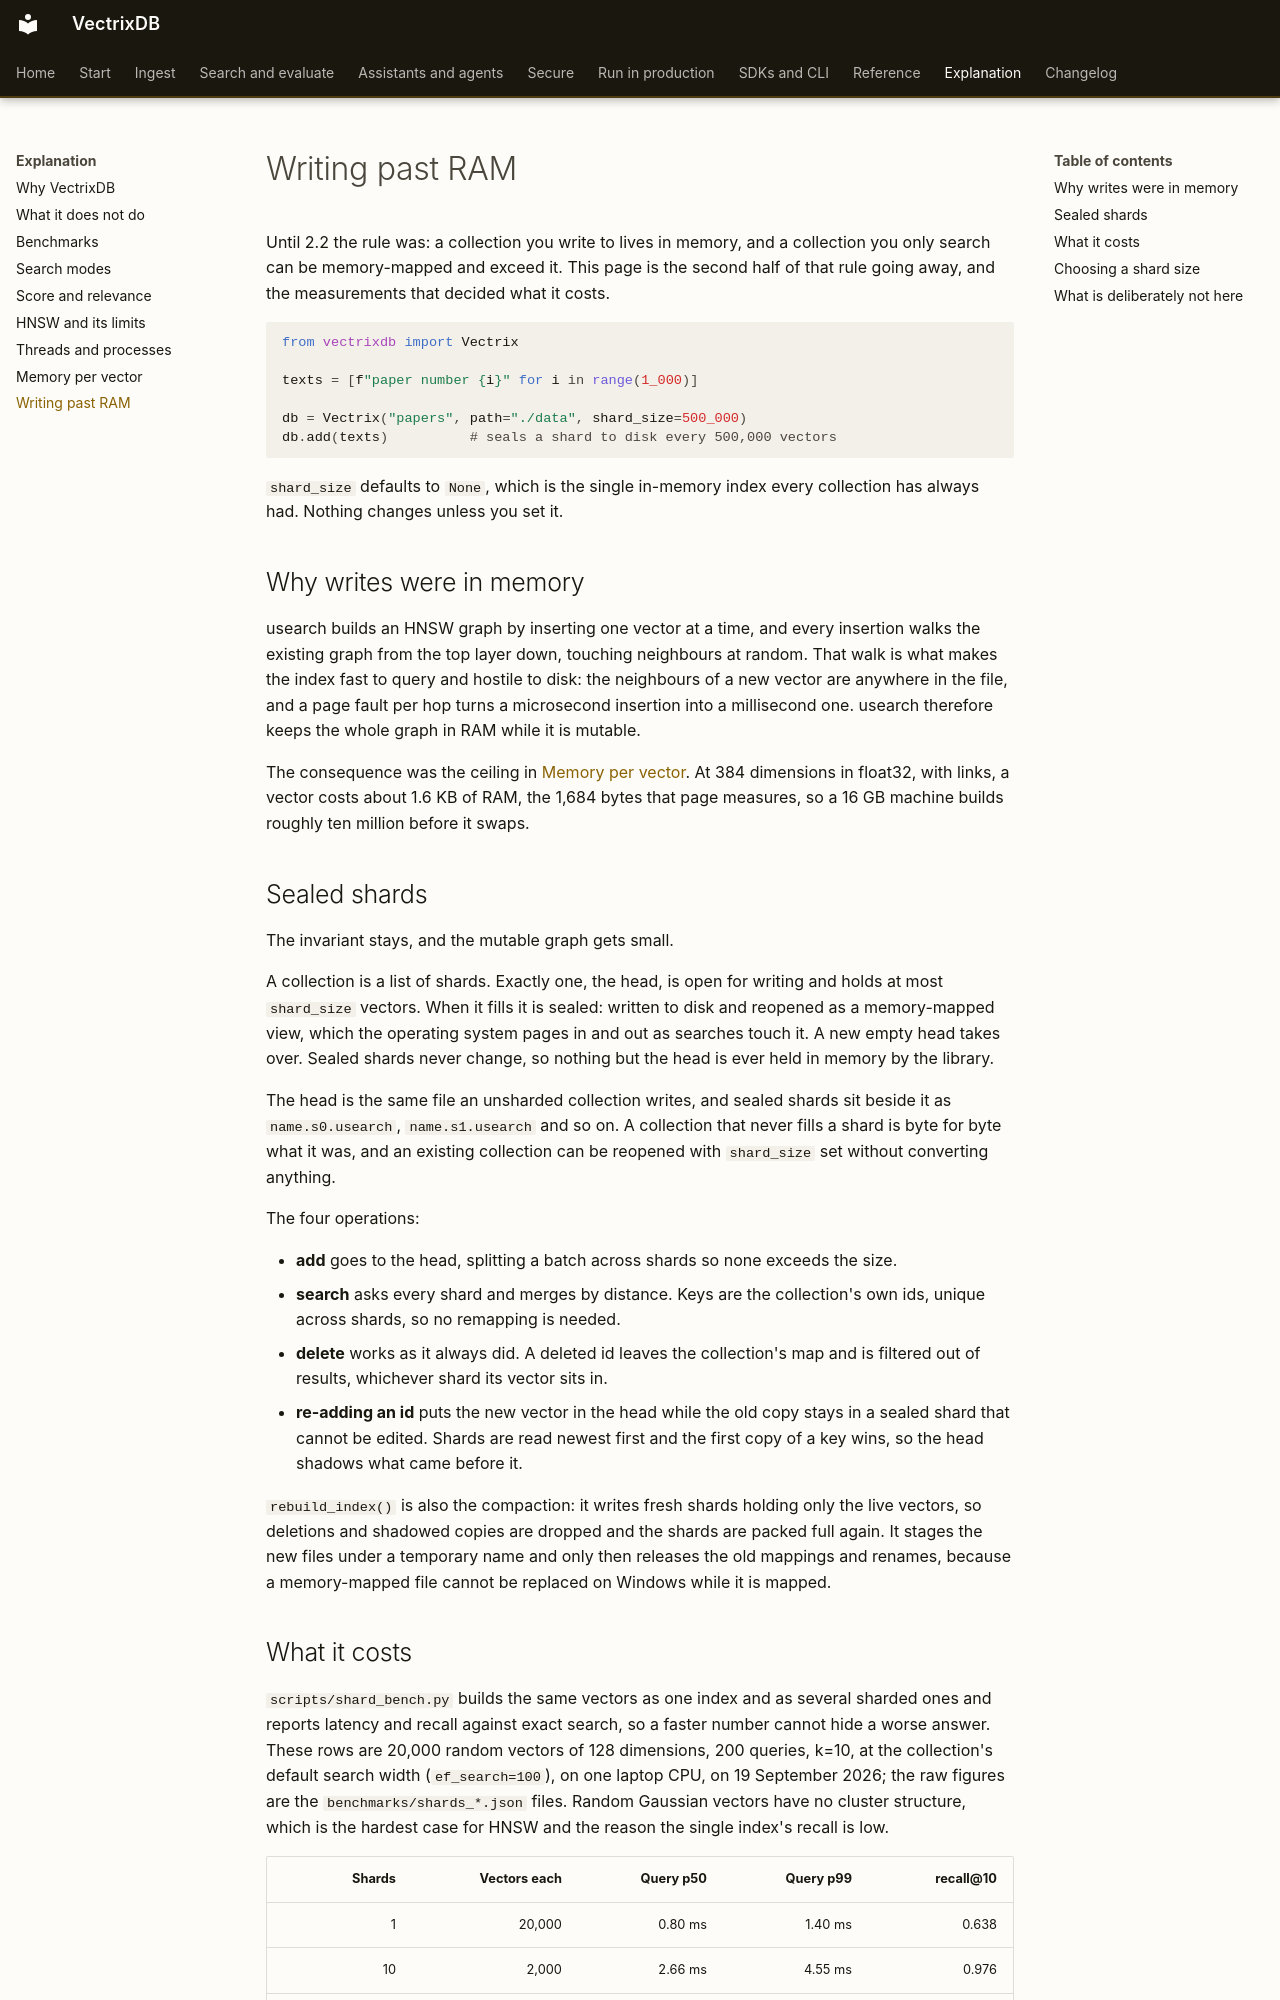

repository: knowusuboaky/VectrixDB · page: explanation/larger-than-ram/index.html · generator: mkdocs

# Writing past RAM

Until 2.2 the rule was: a collection you write to lives in memory, and a collection you only search can be memory-mapped and exceed it. This page is the second half of that rule going away, and the measurements that decided what it costs.

```python
from vectrixdb import Vectrix

texts = [f"paper number {i}" for i in range(1_000)]

db = Vectrix("papers", path="./data", shard_size=500_000)
db.add(texts)          # seals a shard to disk every 500,000 vectors
```

`shard_size` defaults to `None`, which is the single in-memory index every collection has always had. Nothing changes unless you set it.

## Why writes were in memory

usearch builds an HNSW graph by inserting one vector at a time, and every insertion walks the existing graph from the top layer down, touching neighbours at random. That walk is what makes the index fast to query and hostile to disk: the neighbours of a new vector are anywhere in the file, and a page fault per hop turns a microsecond insertion into a millisecond one. usearch therefore keeps the whole graph in RAM while it is mutable.

The consequence was the ceiling in [Memory per vector](memory.md). At 384 dimensions in float32, with links, a vector costs about 1.6 KB of RAM, the 1,684 bytes that page measures, so a 16 GB machine builds roughly ten million before it swaps.

## Sealed shards

The invariant stays, and the mutable graph gets small.

A collection is a list of shards. Exactly one, the head, is open for writing and holds at most `shard_size` vectors. When it fills it is sealed: written to disk and reopened as a memory-mapped view, which the operating system pages in and out as searches touch it. A new empty head takes over. Sealed shards never change, so nothing but the head is ever held in memory by the library.

The head is the same file an unsharded collection writes, and sealed shards sit beside it as `name.s0.usearch`, `name.s1.usearch` and so on. A collection that never fills a shard is byte for byte what it was, and an existing collection can be reopened with `shard_size` set without converting anything.

The four operations:

- **add** goes to the head, splitting a batch across shards so none exceeds the size.
- **search** asks every shard and merges by distance. Keys are the collection's own ids, unique across shards, so no remapping is needed.
- **delete** works as it always did. A deleted id leaves the collection's map and is filtered out of results, whichever shard its vector sits in.
- **re-adding an id** puts the new vector in the head while the old copy stays in a sealed shard that cannot be edited. Shards are read newest first and the first copy of a key wins, so the head shadows what came before it.

`rebuild_index()` is also the compaction: it writes fresh shards holding only the live vectors, so deletions and shadowed copies are dropped and the shards are packed full again. It stages the new files under a temporary name and only then releases the old mappings and renames, because a memory-mapped file cannot be replaced on Windows while it is mapped.
